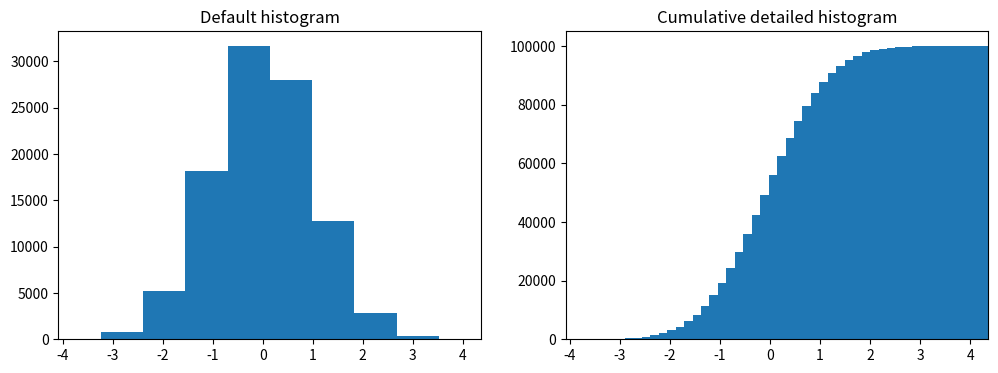

Python code for this plot:
""" !!!!!!!!!!!!!!!!!!!!!!!!!!!!!!!!!!!!!!!!!!!!!!
# построение графика способом, отличным от способа в предыдущем уроке
import numpy as np
import matplotlib.pyplot as plt

x = np.linspace(0, 5, 10)                   # генерация 10 чисел с равным шагом на отрезке от 0 до 5 включительно
y = x ** 2                                  # y = x^2

# построение графика y=x*x
fig = plt.figure()                          # создание спец. объект figure
axes = fig.add_axes([0.1, 0.1, 0.8, 0.8])   # создание осей

axes.plot(x, y, 'r')
axes.set_xlabel('x')
axes.set_ylabel('y')
axes.set_title('title')

# сохранение графика на компьютер
plt.savefig("mygraph.png")

plt.show()
"""




""" !!!!!!!!!!!!!!!!!!!!!!!!!!!!!!!!!!!!!!!!
# построение двух графиков на одной картинке
import numpy as np
import matplotlib.pyplot as plt

x = np.linspace(0, 5, 10)                        # генерация 10 чисел с равным шагом на отрезке от 0 до 5 включительно
y = x ** 2                                       # y = x^2

# построение графика y=x*x
fig = plt.figure()                               # создание спец. объект figure

# создание осей
axes1 = fig.add_axes([0.1, 0.1, 0.8, 0.8])       # главные оси
axes2 = fig.add_axes([0.2, 0.5, 0.4, 0.3])       # внутренние оси

# main figure
axes1.plot(x, y, 'r')
axes1.set_xlabel('x')
axes1.set_ylabel('y')
axes1.set_title('title')

# insert
axes2.plot(y, x, 'g')
axes2.set_xlabel('y')
axes2.set_ylabel('x')
axes2.set_title('insert title')

# сохранение графика на компьютер
plt.savefig("mygraph.png")

plt.show()
"""




"""!!!!!!!!!!!!!!!!!!!!!!!!!!!!!!!!!!!!!!!!!!!!!!!!!!!!!!!!!
# построение двух одинаковых графиков раздельно (в одной строке)
import numpy as np
import matplotlib.pyplot as plt

x = np.linspace(0, 5, 10)                       # генерация 10 чисел с равным шагом на отрезке от 0 до 5 включительно
y = x ** 2                                      # y = x^2

# построение графика y=x*x
fig, axes = plt.subplots(nrows=1, ncols=2)      # создание спец. объект figure и создание осей

for ax in axes:
    ax.plot(x, y, 'r')
    ax.set_xlabel('x')
    ax.set_ylabel('y')
    ax.set_title('title')

fig.tight_layout()                              # плотная компановка

# сохранение графика на компьютер
plt.savefig("mygraph.png")

plt.show()
"""



"""!!!!!!!!!!!!!!!!!!!!!!!!!!!!!!!!!!!!!!!!!!!!!!!
# построение графиков с настройкой размера графика
import numpy as np
import matplotlib.pyplot as plt

x = np.linspace(0, 5, 10)                        # генерация 10 чисел с равным шагом на отрезке от 0 до 5 включительно
y = x ** 2                                       # y = x^2

# построение графика y=x*x
fig, axes = plt.subplots(figsize=(12, 3))        # создание спец. объект figure с размером 12х3 дюйма и создание осей

axes.plot(x, y, 'r')
axes.set_xlabel('x')
axes.set_ylabel('y')
axes.set_title('title')

# сохранение графика на компьютер
plt.savefig("mygraph.png")

plt.show()
"""










"""!!!!!!!!!!!!!!!!!!!!!!!!!!!!!!!!!!!!!!!!!!!!!!!!!!
# построение двух графиков на одних осях с созданием дополнительной легенды
import numpy as np
import matplotlib.pyplot as plt

x = np.linspace(0, 5, 10)                  # генерация 10 чисел с равным шагом на отрезке от 0 до 5 включительно

fig, ax = plt.subplots()                   # создание спец. объект figure и создание осей
ax.plot(x, x ** 2, label="y = x**2")
ax.plot(x, x ** 3, label="y = x**3")
ax.legend(loc=2)                           # создание легенды в левом верхнем углу

ax.set_xlabel('x')
ax.set_ylabel('y')
ax.set_title('title')

# сохранение графика на компьютер
plt.savefig("mygraph.png")
plt.show()
"""






# построение гистограм
import numpy as np
import matplotlib.pyplot as plt

# создание массива случайных значений с нормальным распределением
n = np.random.randn(100000)

fig, axes = plt.subplots(1, 2, figsize=(12, 4))   # создание спец. объект figure с размером 12х4 дюйма и создание осей

# Default histogram
axes[0].hist(n)
axes[0].set_title('Default histogram')
axes[0].set_xlim(min(n), max(n))

# Cumulative detailed histogram
axes[1].hist(n, cumulative=True, bins=50)
axes[1].set_title('Cumulative detailed histogram')
axes[1].set_xlim(min(n), max(n))

# сохранение графика на компьютер
plt.savefig("mygraph.png")

plt.show()
